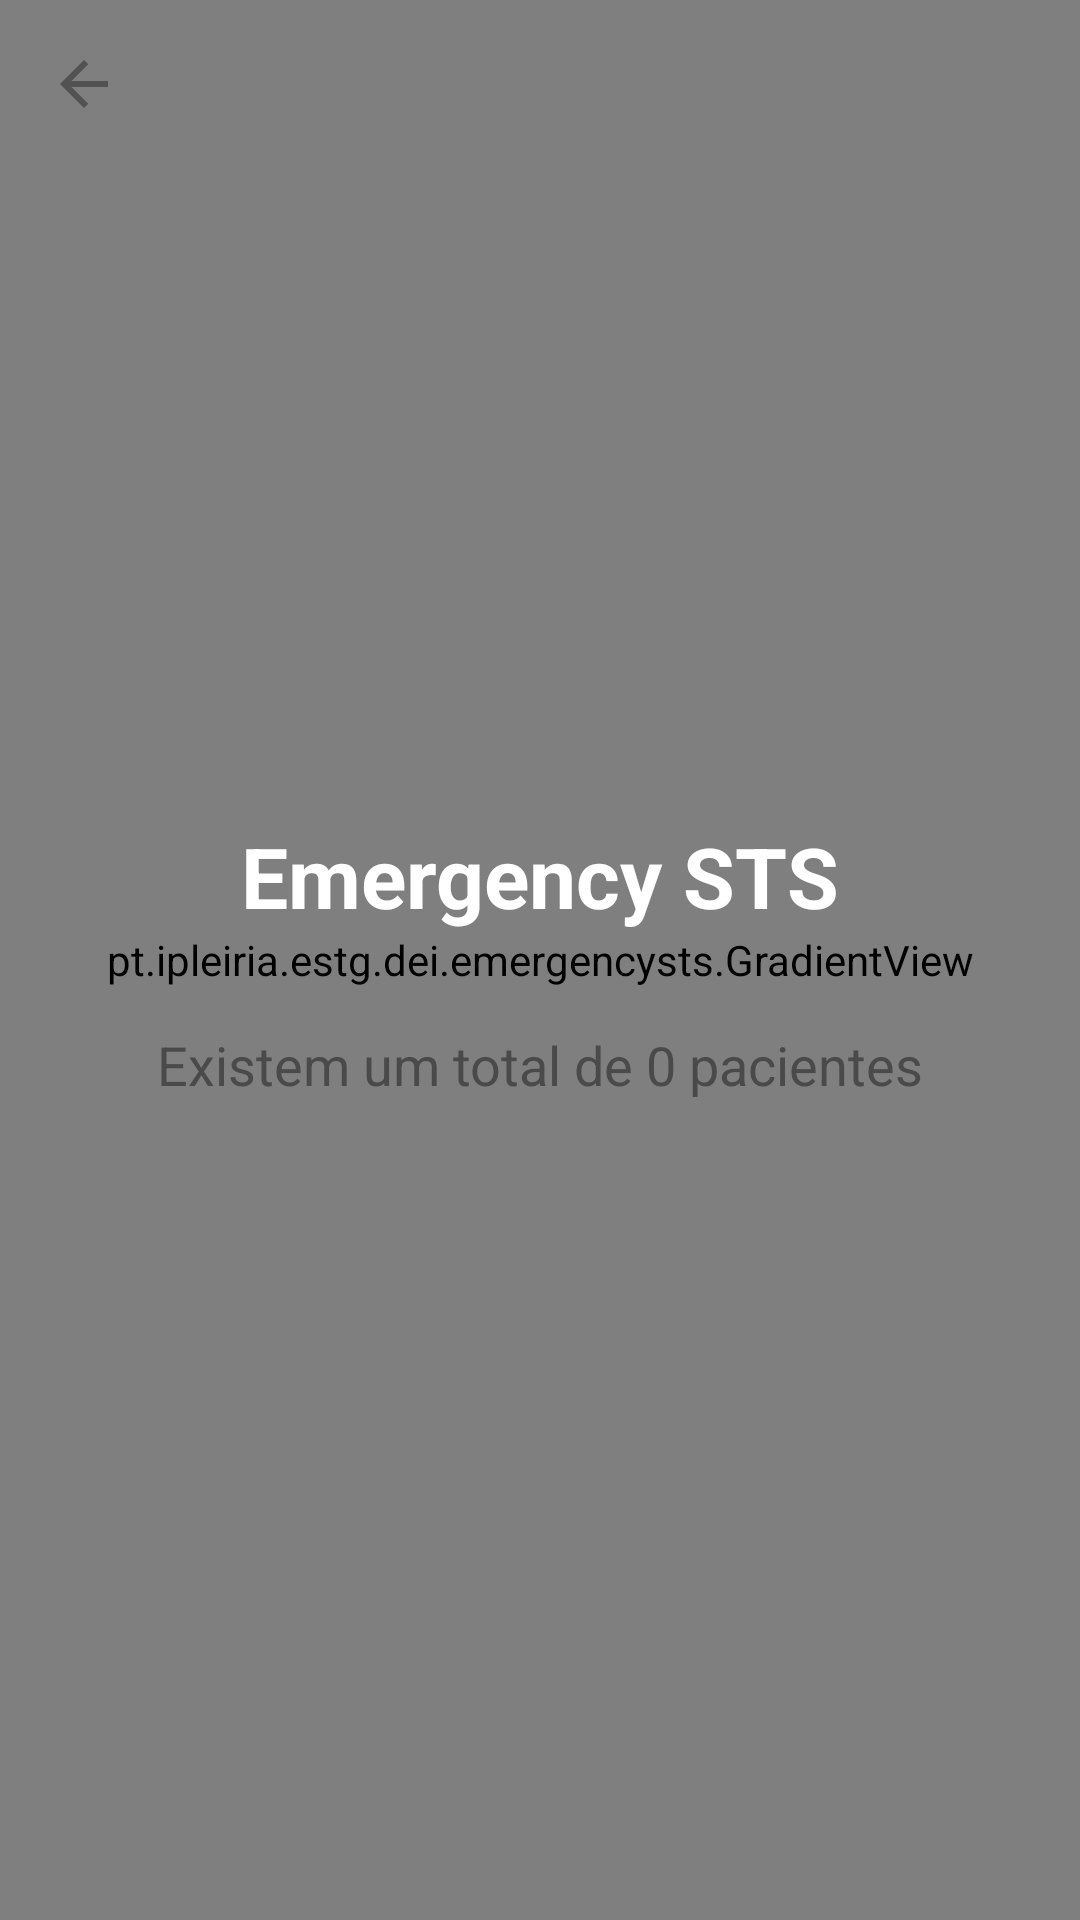

The Android layout XML behind this screen, and the referenced resources:
<!-- AndroidManifest.xml: application theme Theme.EmergencySTS -->
<!-- res/layout/activity_total_utilizadores.xml -->
<?xml version="1.0" encoding="utf-8"?>
<androidx.constraintlayout.widget.ConstraintLayout
    xmlns:android="http://schemas.android.com/apk/res/android"
    xmlns:app="http://schemas.android.com/apk/res-auto"
    xmlns:tools="http://schemas.android.com/tools"
    android:layout_width="match_parent"
    android:layout_height="match_parent"
    tools:context=".activities.enfermeiro.TotalUtilizadoresActivity">

    <pt.ipleiria.estg.dei.emergencysts.GradientView
        android:layout_width="match_parent"
        android:layout_height="match_parent" />

    <ImageView
        android:id="@+id/btnVoltar"
        android:layout_width="24dp"
        android:layout_height="24dp"
        android:src="@drawable/ic_voltaratras"
        android:layout_marginStart="16dp"
        android:layout_marginTop="16dp"
        app:tint="@color/text_primary"
        app:layout_constraintStart_toStartOf="parent"
        app:layout_constraintTop_toTopOf="parent"/>

    <LinearLayout
        android:layout_width="wrap_content"
        android:layout_height="wrap_content"
        android:orientation="vertical"
        android:gravity="center"
        app:layout_constraintBottom_toBottomOf="parent"
        app:layout_constraintEnd_toEndOf="parent"
        app:layout_constraintStart_toStartOf="parent"
        app:layout_constraintTop_toTopOf="parent">

        <TextView
            android:id="@+id/tvAppTitle"
            android:layout_width="wrap_content"
            android:layout_height="wrap_content"
            android:text="Emergency STS"
            android:textColor="#ffffff"
            android:textSize="28sp"
            android:textStyle="bold" />

        <TextView
            android:id="@+id/tvTotalUsers"
            android:layout_width="wrap_content"
            android:layout_height="wrap_content"
            android:layout_marginTop="32dp"
            android:text="Existem um total de 0 pacientes"
            android:textColor="#4A4A4A"
            android:textSize="18sp" />

    </LinearLayout>

</androidx.constraintlayout.widget.ConstraintLayout>
<!-- resources referenced by this layout -->
<resources>
  <color name="text_primary">#333333</color>
  <!-- drawable ic_voltaratras (drawable-anydpi) -->
  <vector xmlns:android="http://schemas.android.com/apk/res/android"
      android:width="24dp"
      android:height="24dp"
      android:viewportWidth="960"
      android:viewportHeight="960"
      android:tint="#333333"
      android:alpha="0.6"
      android:autoMirrored="true">
    <path
        android:fillColor="@android:color/white"
        android:pathData="M313,520L537,744L480,800L160,480L480,160L537,216L313,440L800,440L800,520L313,520Z"/>
  </vector>
  <style name="Theme.EmergencySTS" parent="Base.Theme.EmergencySTS" />
  <style name="Base.Theme.EmergencySTS" parent="Theme.Material3.DayNight.NoActionBar">
          
          <item name="android:windowActionBar">false</item>
          <item name="android:windowNoTitle">true</item>
  
          
          <item name="colorPrimary">@color/green_700</item>
          <item name="colorOnPrimary">@android:color/white</item>
      </style>
  <color name="green_700">#009E4D</color>
</resources>
